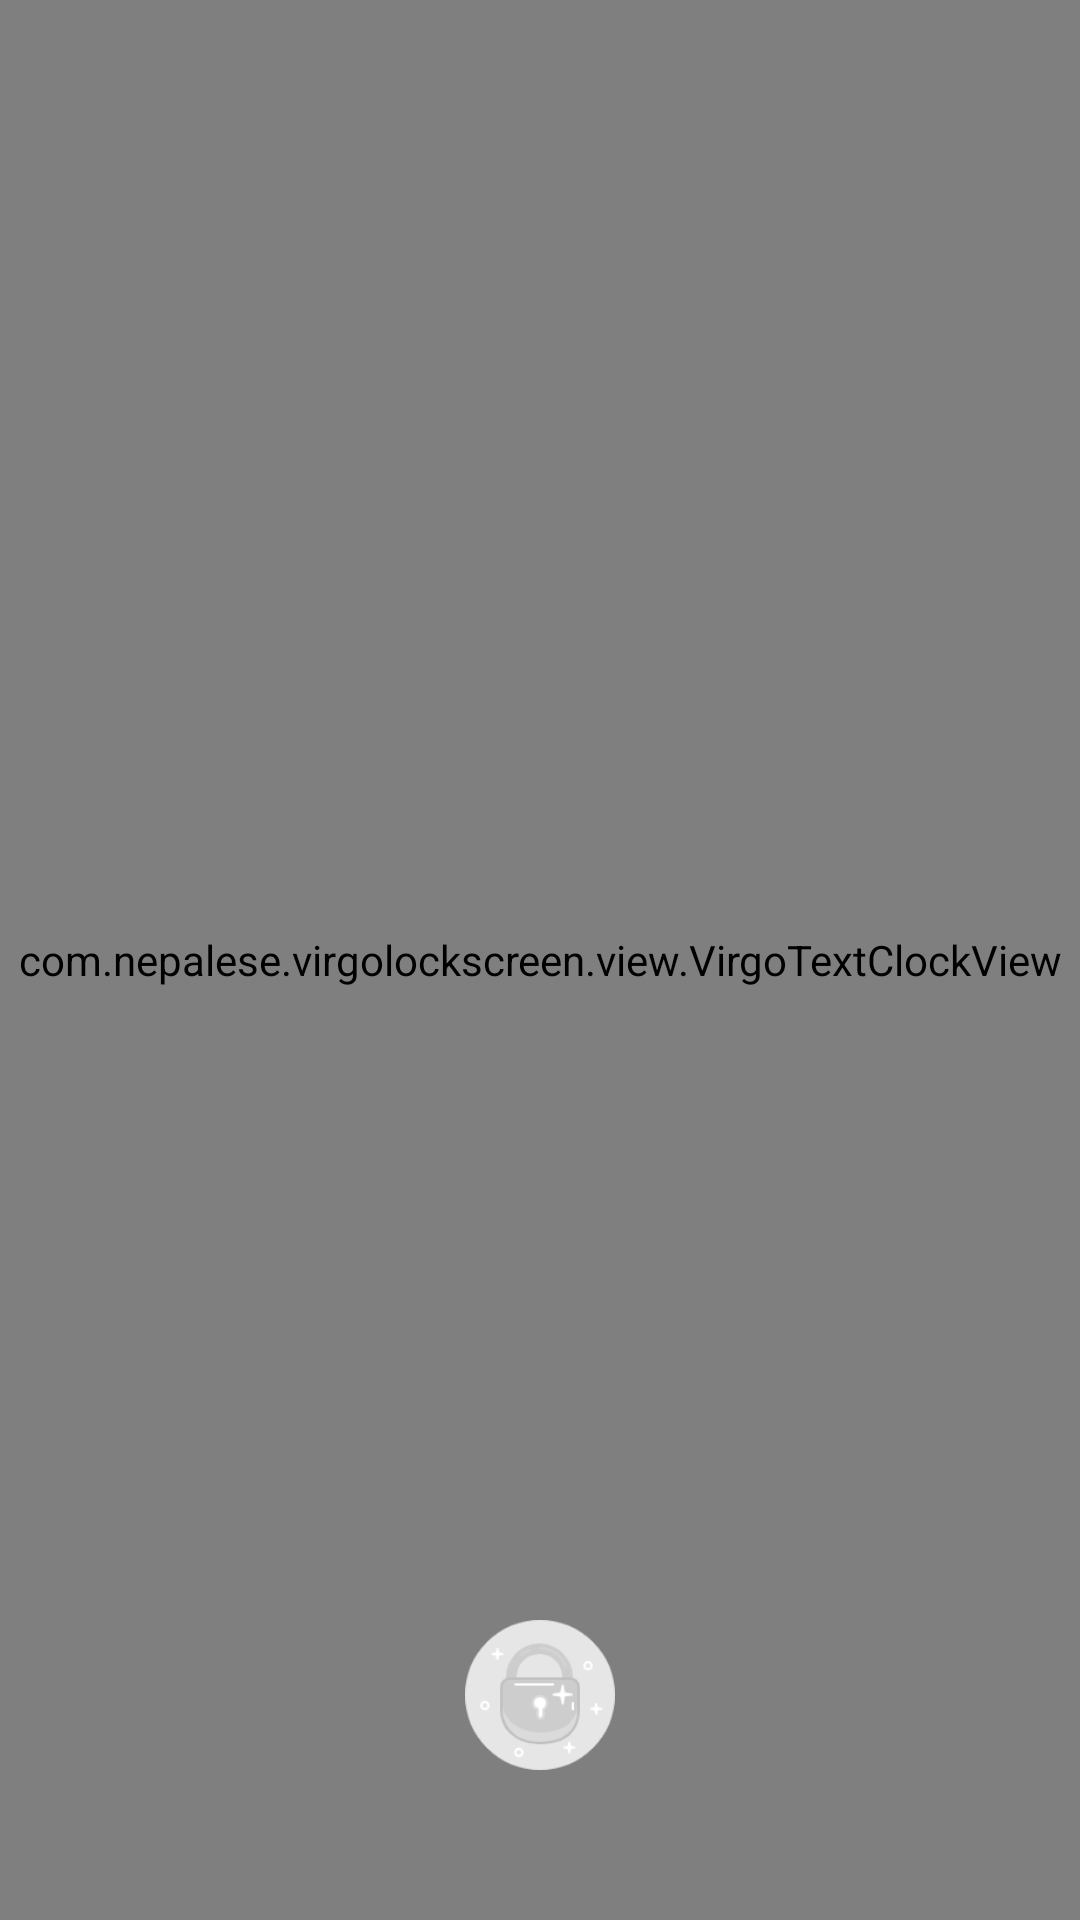

Write the Android layout XML for this screen, with the resource values it uses.
<!-- AndroidManifest.xml: application theme Theme.VirgoLockScreen -->
<!-- res/layout/activity_virgo_lock.xml -->
<?xml version="1.0" encoding="utf-8"?>
<RelativeLayout xmlns:android="http://schemas.android.com/apk/res/android"
    xmlns:app="http://schemas.android.com/apk/res-auto"
    xmlns:tools="http://schemas.android.com/tools"
    android:layout_width="match_parent"
    android:layout_height="match_parent"
    android:background="@color/black"
    tools:context=".ui.VirgoLockActivity">

    <com.nepalese.virgolockscreen.view.VirgoTextClockView
        android:layout_centerInParent="true"
        android:layout_width="match_parent"
        android:layout_height="match_parent"
        app:vtcTextColorMain="@color/colorRed"
        app:vtcTextColorSec="@color/colorGray"
        app:vtcTextSizeMain="14sp"
        app:vtcTextSizeClock="22sp"
        app:vtcOffset="10dp"
        app:vtcRadiusH="50dp"
        app:vtcRadiusM="95dp"
        app:vtcRadiusS="150dp"/>

    <ImageView
        android:id="@+id/imgLock"
        android:layout_width="50dp"
        android:layout_height="50dp"
        android:layout_alignParentBottom="true"
        android:layout_centerHorizontal="true"
        android:layout_marginBottom="50dp"
        android:src="@mipmap/img_lock"/>
</RelativeLayout>
<!-- resources referenced by this layout -->
<resources>
  <color name="black">#FF000000</color>
  <color name="colorGray">#d3d3d3</color>
  <color name="colorRed">#ff0000</color>
  <!-- mipmap img_lock: png bitmap (mipmap-xxxhdpi, 5727 bytes) -->
  <style name="Theme.VirgoLockScreen" parent="Theme.MaterialComponents.DayNight.NoActionBar">
          
          <item name="colorPrimary">@color/purple_500</item>
          <item name="colorPrimaryVariant">@color/purple_700</item>
          <item name="colorOnPrimary">@color/white</item>
          
          <item name="colorSecondary">@color/teal_200</item>
          <item name="colorSecondaryVariant">@color/teal_700</item>
          <item name="colorOnSecondary">@color/black</item>
          
          <item name="android:statusBarColor" tools:targetApi="l">?attr/colorPrimaryVariant</item>
          
      </style>
  <color name="purple_500">#FF6200EE</color>
  <color name="purple_700">#FF3700B3</color>
  <color name="white">#FFFFFFFF</color>
  <color name="teal_200">#FF03DAC5</color>
  <color name="teal_700">#FF018786</color>
</resources>
